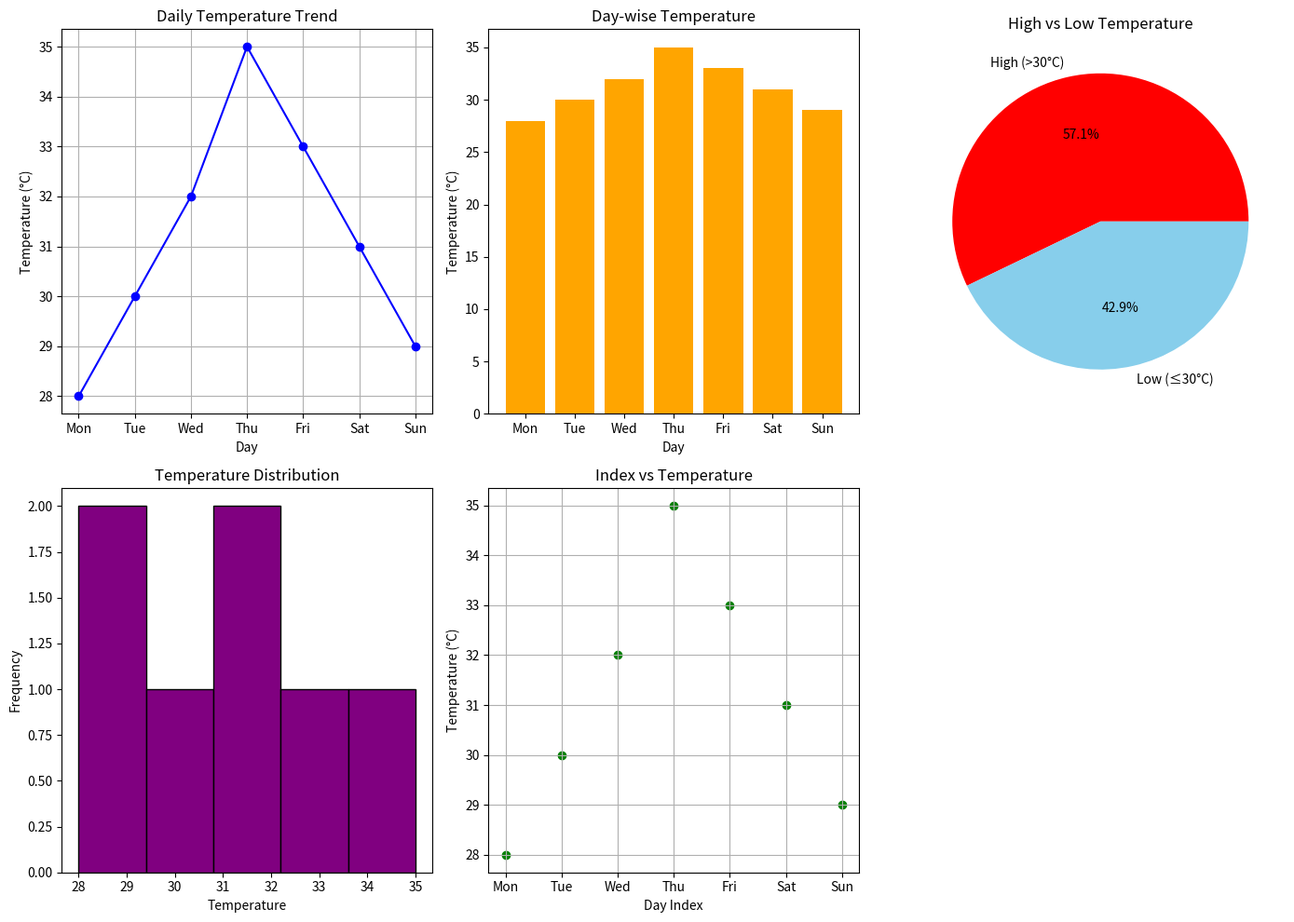

Python code for this plot:
import numpy as np
import pandas as pd
import matplotlib.pyplot as plt

temps = np.array([28, 30, 32, 35, 33, 31, 29])
days = ["Mon", "Tue", "Wed", "Thu", "Fri", "Sat", "Sun"]

df = pd.DataFrame({
    "Day": days,
    "Temperature": temps
})

print(df)

plt.figure(figsize=(14, 10))

plt.subplot(2, 3, 1)
plt.plot(df["Day"], df["Temperature"], marker='o', color='blue')
plt.title("Daily Temperature Trend")
plt.xlabel("Day")
plt.ylabel("Temperature (°C)")
plt.grid(True)

plt.subplot(2, 3, 2)
plt.bar(df["Day"], df["Temperature"], color='orange')
plt.title("Day-wise Temperature")
plt.xlabel("Day")
plt.ylabel("Temperature (°C)")

plt.subplot(2, 3, 3)
high = (df["Temperature"] > 30).sum()
low = (df["Temperature"] <= 30).sum()

plt.pie([high, low],
        labels=["High (>30°C)", "Low (≤30°C)"],
        autopct='%1.1f%%',
        colors=["red", "skyblue"])
plt.title("High vs Low Temperature")

plt.subplot(2, 3, 4)
plt.hist(df["Temperature"], bins=5, color='purple', edgecolor='black')
plt.title("Temperature Distribution")
plt.xlabel("Temperature")
plt.ylabel("Frequency")

plt.subplot(2, 3, 5)
plt.scatter(range(len(df["Day"])), df["Temperature"], color='green')
plt.xticks(range(len(df["Day"])), df["Day"])
plt.title("Index vs Temperature")
plt.xlabel("Day Index")
plt.ylabel("Temperature (°C)")
plt.grid(True)

plt.tight_layout()
plt.show()
